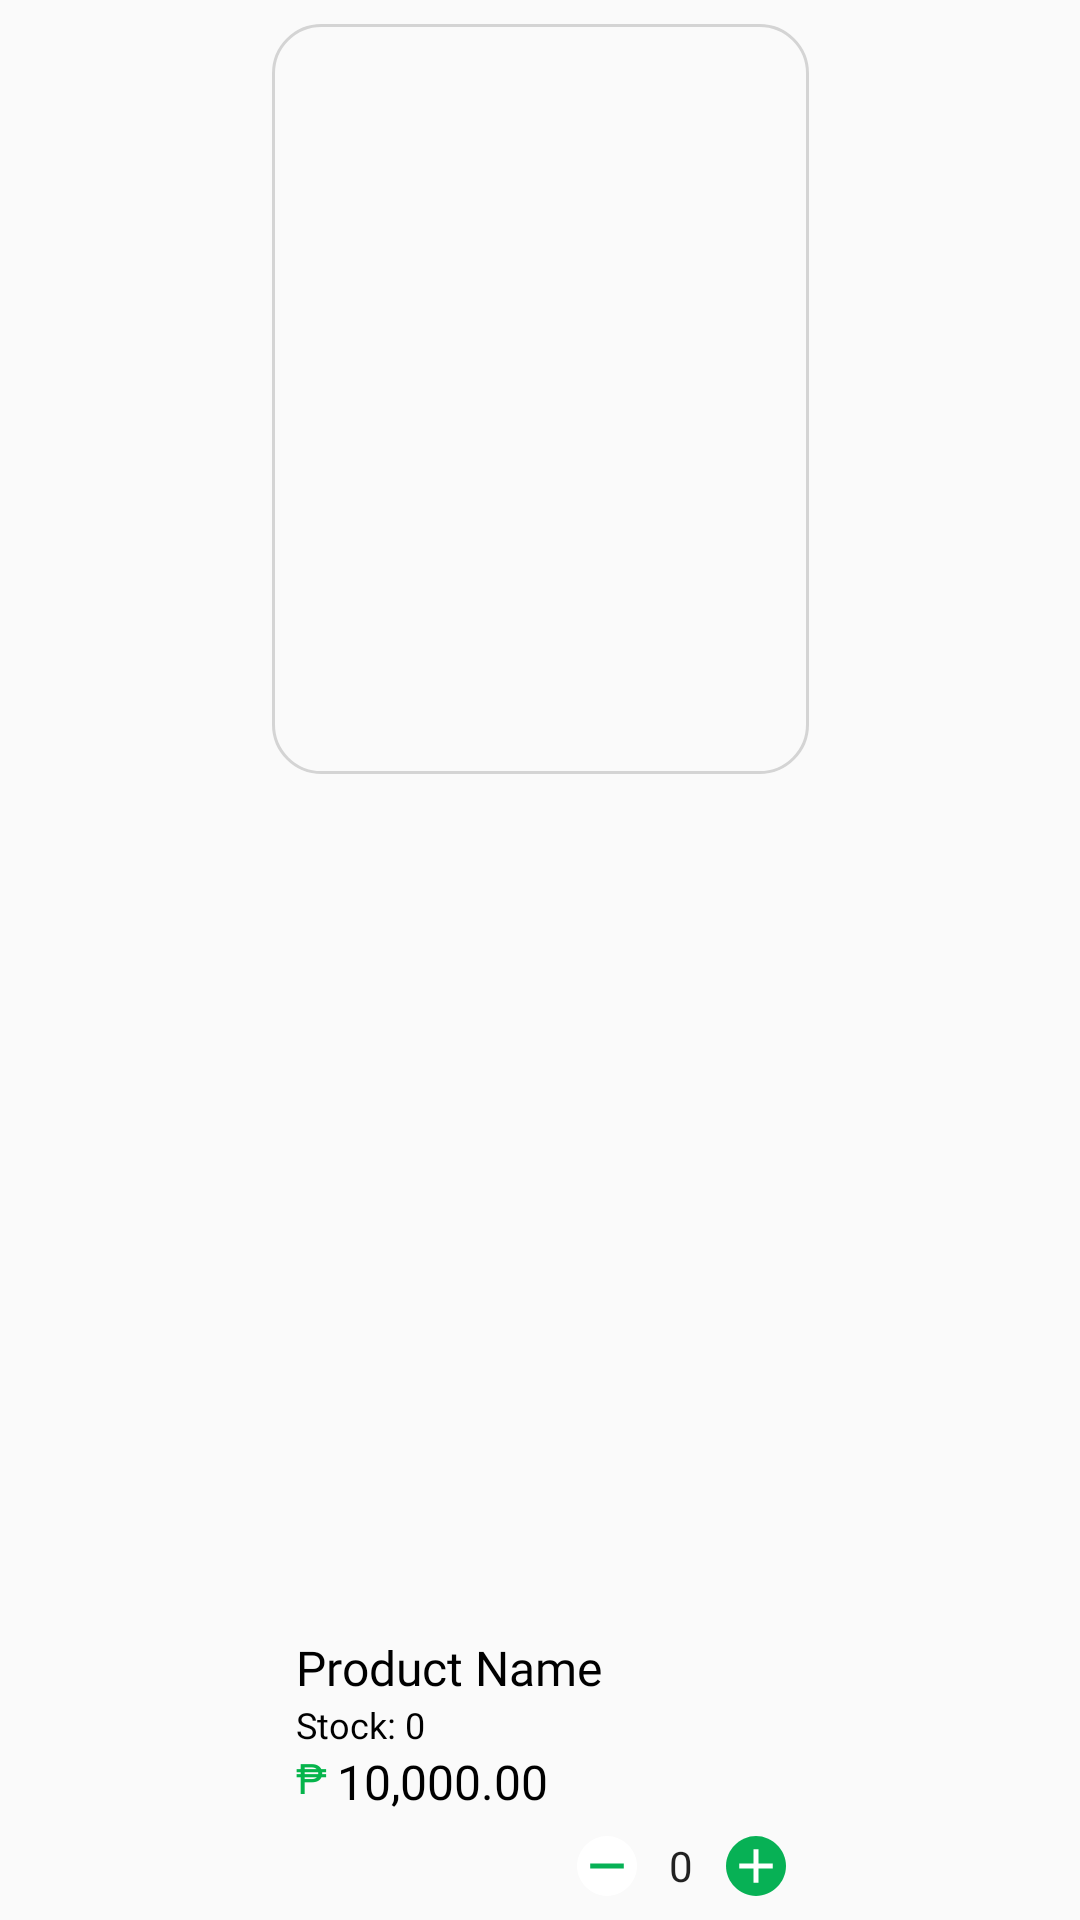

Produce the Android XML layout that renders to this screen, including the resource entries it uses.
<!-- AndroidManifest.xml: application theme Theme.MOBDEVEMCO -->
<!-- res/layout/home_item.xml -->
<?xml version="1.0" encoding="utf-8"?>
<androidx.constraintlayout.widget.ConstraintLayout xmlns:android="http://schemas.android.com/apk/res/android"
    xmlns:app="http://schemas.android.com/apk/res-auto"
    xmlns:tools="http://schemas.android.com/tools"
    android:layout_width="wrap_content"
    android:layout_height="wrap_content">

    <ImageView
        android:id="@+id/ivItemBorder"
        android:layout_width="179dp"
        android:layout_height="250dp"
        android:layout_marginStart="8dp"
        android:layout_marginTop="8dp"
        android:layout_marginEnd="8dp"
        android:src="@drawable/item_border"
        app:layout_constraintEnd_toEndOf="parent"
        app:layout_constraintStart_toStartOf="parent"
        app:layout_constraintTop_toTopOf="parent" />

    <androidx.constraintlayout.widget.Guideline
        android:id="@+id/guideline4"
        android:layout_width="wrap_content"
        android:layout_height="wrap_content"
        android:orientation="horizontal"
        app:layout_constraintGuide_end="103dp" />

    <com.google.android.material.imageview.ShapeableImageView
        android:id="@+id/ivItemImage"
        android:layout_width="0dp"
        android:layout_height="0dp"
        android:layout_marginStart="8dp"
        android:layout_marginTop="8dp"
        android:layout_marginEnd="8dp"
        android:scaleType="centerCrop"
        app:layout_constraintBottom_toTopOf="@+id/guideline4"
        app:layout_constraintEnd_toEndOf="@+id/ivItemBorder"
        app:layout_constraintStart_toStartOf="@+id/ivItemBorder"
        app:layout_constraintTop_toTopOf="@+id/ivItemBorder"
        app:shapeAppearanceOverlay="@style/RoundedCornerImage"
        tools:srcCompat="@tools:sample/avatars" />

    <TextView
        android:id="@+id/tvItemProduct"
        android:layout_width="0dp"
        android:layout_height="wrap_content"
        android:layout_marginStart="8dp"
        android:layout_marginTop="8dp"
        android:layout_marginEnd="8dp"
        android:fontFamily="@font/inter"
        android:text="Product Name"
        android:textColor="@color/black"
        android:textSize="16sp"
        app:layout_constraintEnd_toEndOf="@+id/ivItemBorder"
        app:layout_constraintStart_toStartOf="@+id/ivItemBorder"
        app:layout_constraintTop_toTopOf="@+id/guideline4" />

    <TextView
        android:id="@+id/tvItemStockLabel"
        android:layout_width="wrap_content"
        android:layout_height="wrap_content"
        android:layout_marginStart="8dp"
        android:fontFamily="@font/inter_medium"
        android:text="Stock: "
        android:textColor="@color/black"
        android:textSize="12sp"
        app:layout_constraintStart_toStartOf="@+id/ivItemBorder"
        app:layout_constraintTop_toBottomOf="@+id/tvItemProduct" />

    <TextView
        android:id="@+id/tvItemStock"
        android:layout_width="wrap_content"
        android:layout_height="wrap_content"
        android:fontFamily="@font/inter_medium"
        android:text="0"
        android:textColor="@color/black"
        android:textSize="12sp"
        app:layout_constraintStart_toEndOf="@+id/tvItemStockLabel"
        app:layout_constraintTop_toBottomOf="@+id/tvItemProduct" />

    <TextView
        android:id="@+id/tvItemPesoSign"
        android:layout_width="wrap_content"
        android:layout_height="wrap_content"
        android:layout_marginStart="8dp"
        android:fontFamily="@font/inter_medium"
        android:text="₱ "
        android:textColor="@color/peso_green"
        app:layout_constraintStart_toStartOf="@+id/ivItemBorder"
        app:layout_constraintTop_toBottomOf="@+id/tvItemStockLabel" />

    <TextView
        android:id="@+id/tvItemPrice"
        android:layout_width="80sp"
        android:layout_height="wrap_content"
        android:fontFamily="@font/inter_medium"
        android:text="10,000.00"
        android:textColor="@color/black"
        android:textSize="16sp"
        app:layout_constraintStart_toEndOf="@+id/tvItemPesoSign"
        app:layout_constraintTop_toBottomOf="@+id/tvItemStockLabel" />

    <ImageView
        android:id="@+id/ivItemMinus"
        android:layout_width="20sp"
        android:layout_height="20sp"
        android:layout_marginBottom="8dp"
        android:src="@drawable/minus_button"
        app:layout_constraintBottom_toBottomOf="parent"
        app:layout_constraintStart_toEndOf="@+id/tvItemPrice" />

    <ImageView
        android:id="@+id/ivItemAdd"
        android:layout_width="20sp"
        android:layout_height="20sp"
        android:layout_marginEnd="8dp"
        android:src="@drawable/add_button"
        app:layout_constraintBottom_toBottomOf="@+id/ivItemMinus"
        app:layout_constraintEnd_toEndOf="@+id/ivItemBorder"
        app:layout_constraintStart_toEndOf="@+id/etItemQty"
        app:layout_constraintTop_toTopOf="@+id/ivItemMinus" />

    <EditText
        android:id="@+id/etItemQty"
        android:layout_width="30sp"
        android:layout_height="24sp"
        android:background="@null"
        android:ems="3"
        android:fontFamily="@font/inter_medium"
        android:gravity="center"
        android:inputType="number"
        android:text="0"
        android:textSize="14sp"
        app:layout_constraintBottom_toBottomOf="@+id/ivItemMinus"
        app:layout_constraintEnd_toStartOf="@+id/ivItemAdd"
        app:layout_constraintStart_toEndOf="@+id/ivItemMinus"
        app:layout_constraintTop_toTopOf="@+id/ivItemMinus" />

</androidx.constraintlayout.widget.ConstraintLayout>
<!-- resources referenced by this layout -->
<resources>
  <color name="black">#000000</color>
  <color name="peso_green">#05B44B</color>
  <!-- drawable add_button (drawable) -->
  <vector xmlns:android="http://schemas.android.com/apk/res/android"
      android:width="25dp"
      android:height="25dp"
      android:viewportWidth="25"
      android:viewportHeight="25">
  
      <path
          android:pathData="M12.5,0C19.25,0,25,5.75,25,12.5C25,19.25,19.25,25,12.5,25C5.75,25,0,19.25,0,12.5C0,5.75,5.75,0,12.5,0Z"
          android:fillColor="#07B155" />
  
      <path
          android:pathData="M11.5,13.5H5.5V11.5H11.5V5.5H13.5V11.5H19.5V13.5H13.5V19.5H11.5V13.5Z"
          android:fillColor="#FFFFFF" />
  
  </vector>
  <!-- drawable item_border (drawable) -->
  <shape xmlns:android="http://schemas.android.com/apk/res/android">
      <size android:width="179dp" android:height="250dp"/>
      <solid android:color="@android:color/transparent"/>
      <corners android:radius="16dp"/>
      <stroke android:color="#D4D4D4" android:width="1dp"/>
  </shape>
  <!-- drawable minus_button (drawable) -->
  <vector xmlns:android="http://schemas.android.com/apk/res/android"
      android:width="25dp"
      android:height="25dp"
      android:viewportWidth="25"
      android:viewportHeight="25">
  
      <path
          android:pathData="M12.5,0C19.25,0,25,5.75,25,12.5C25,19.25,19.25,25,12.5,25C5.75,25,0,19.25,0,12.5C0,5.75,5.75,0,12.5,0Z"
          android:fillColor="@android:color/white" />
  
      <path
          android:pathData="M19.5,13.498H5.5V11.498H19.5V13.498Z"
          android:fillColor="#07B155" />
  </vector>
  <style name="RoundedCornerImage" parent="ShapeAppearance.MaterialComponents.SmallComponent">
          <item name="cornerFamily">rounded</item>
          <item name="cornerSize">16dp</item> 
      </style>
  <style name="Theme.MOBDEVEMCO" parent="android:Theme.Material.Light.NoActionBar" />
</resources>
